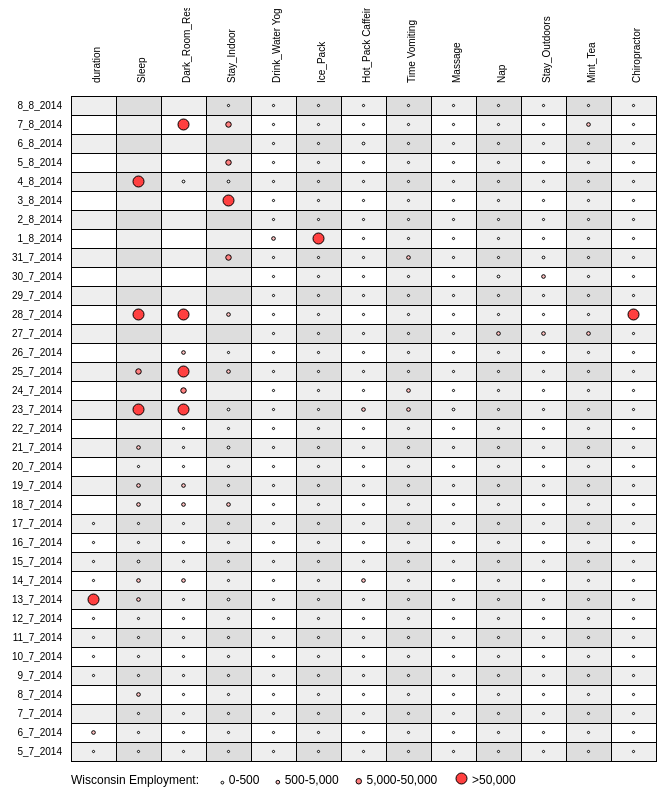
D3 v3 page, settled after 480 driven frames (8 s of simulated time); the page loaded 1 data file(s).




var totWidth = 700,
    totHeight = totWidth * 1.2,
    margin = {top: 80, right: 30, bottom: 80, left: 80},
    width = totWidth - (margin.left + margin.right),
    height = totHeight - (margin.top + margin.bottom);

var x = d3.scale.ordinal()
    .rangeRoundBands([0, width]);

var y = d3.scale.ordinal()
    .rangeRoundBands([height, 0]);

var xAxis = d3.svg.axis()
  	.scale(x)
  	.orient("top");

var yAxis = d3.svg.axis()
    .scale(y)
    .orient("left")

var chart = d3.select(".chart")
    .attr("width", totWidth)
    .attr("height", totHeight)
  .append("g")
    .attr("transform","translate("+margin.left+","+margin.top+")");

d3.tsv("igmat.tsv"/*, type*/, function(error, data) {

	var grpNames = d3.keys(data[0]).filter(function(key) { return key !== "Industry"; });

  data.forEach(function(d) {
    d.groups = grpNames.map(function(name) { return {name: name, value: +d[name]}; });
  });

  y.domain(data.map(function(d) { return d.Industry; }));
  var allcols = Object.keys(data[0]),
  	cols = allcols.slice(1,allcols.length);
  x.domain(grpNames);

  chart.append("g")
      .attr("class","x axis")
      .attr("transform","translate(0,0)")
      .call(xAxis)
        .selectAll("text")
	      	.style("text-anchor","start")
	      	.attr("transform","rotate(-90)")
	      	.attr("dx","0.5em")
	      	.attr("dy",x.rangeBand()/2-10)
   ;

  chart.append("g")
      .attr("class","y axis")
      .call(yAxis)
   ;

  var grows = chart.selectAll(".grow")
  		.data(data)
  	.enter().append("g")
  		.attr("class","grow")
  		.attr("transform", function(d) { return "translate(0," + y(d.Industry) + ")"; })
  	;

  var gcells = grows.selectAll(".gcell")
  		.data(function(d) { return d.groups; })
  	.enter() .append("g")
  		.attr("transform", function(d,i,j) {return "translate(" + i*x.rangeBand() + ",0)" ; } )
  		.attr("class","gcell")
  	;

	gcells
		.append("rect")
			.attr("x",0)
			.attr("y",0)
			.attr("height",y.rangeBand())
			.attr("width",x.rangeBand())
			.style("fill-opacity",1)
			.style("fill", function(d,i,j) {
					if ((i % 2 != 0 && j % 2 == 0))
						{return "#dddddd";}
					else if (i % 2 != 0 || j % 2 == 0)
						{return "#eeeeee";}
					else
						{return "#ffffff";}
					}
				)
	;

  rmax = Math.min(y.rangeBand()/2-4,x.rangeBand()/2-4)
	gcells.append("circle")
    	.attr("cy",y.rangeBand()/2)
    	.attr("cx",x.rangeBand()/2)
    	.attr("r", function(d) {
					var rind = d.value;
					return rmax / ((-1)*(rind - 5));
					}
				)
    	.style("fill", function(d) {
					var gbval = 1+Math.floor(255 - (255/4*(d.value-1)));
					return "rgb(" + 255 + "," + gbval + "," + gbval + ")";
					}
				)
    	.style("stroke","black")
			;

	var legend = chart
		.append("g")
			.attr("transform", "translate(0," + (height + 0) + ")")
			.attr("class","legend")
			.style("font-weight","bold")
		;
	var legwidths = [0,55,135,235];
  var legsymbols = legend.selectAll(".legsymbols")
      .data(["0-500","500-5,000","5,000-50,000",">50,000"])
    .enter()
    	.append("g")
    		.attr("class","legsymbols")
    		.attr("transform",function(d,i) {return "translate(" + (150 + legwidths[i]) + ",0)";})
    ;

  var legendspace = 5;

  legsymbols.append("circle")
      .attr("cx", function(d,i) {return rmax / ((-1)*((i+1) - 5)) ;})
      .attr("cy", function(d,i) {return (legendspace+2*rmax) - (rmax / ((-1)*((i+1) - 5))) ;})
    	.style("fill", function(d,i) {
					var gbval = 1+Math.floor(255 - (255/4*((i+1)-1)));
					return "rgb(" + 255 + "," + gbval + "," + gbval + ")";
					}
				)
    	.style("stroke","black")
    	.attr("r", function(d,i) {
					return rmax / ((-1)*((i+1) - 5));
					}
				)
	;


  legsymbols.append("text")
      .attr("x", function(d,i) {return 5+2*rmax / ((-1)*((i+1) - 5)) ;})
      .attr("y", legendspace + 2*rmax)
      .style("text-anchor", "start")
      .text(function(d) { return d; });

   legend
   		.append("text")
			.text("Wisconsin Employment:")
			.attr("y", rmax*2+ legendspace)
		;

 });




### data: igmat.tsv
Industry	duration	Sleep	Dark_Room_Rest	Stay_Indoor	Drink_Water Yoga_Meditate	Ice_Pack	Hot_Pack Caffeine_Intake	Time Vomiting	Massage	Nap	Stay_Outdoors	Mint_Tea	Chiropractor
5_7_2014	0	0	0	0	0	0	0	0	0	0	0	0	0	0	0	0	0	0	0	0	0	0	0
6_7_2014	2	0	0	0	0	0	0	0	0	0	0	0	0	0	0	0	0	0	0	0	0	0	0
7_7_2014	8	0	0	0	0	0	0	0	0	0	0	0	0	0	0	0	0	0	0	0	0	0	0
8_7_2014	9	2	0	0	0	0	0	0	0	0	0	0	0	0	0	0	0	0	0	0	0	0	0
9_7_2014	0	0	0	0	0	0	0	0	0	0	0	0	0	0	0	0	0	0	0	0	0	0	0
10_7_2014	0	0	0	0	0	0	0	0	0	0	0	0	0	0	0	0	0	0	0	0	0	0	0
11_7_2014	0	0	0	0	0	0	0	0	0	0	0	0	0	0	0	0	0	0	0	0	0	0	0
12_7_2014	0	0	0	0	0	0	0	0	0	0	0	0	0	0	0	0	0	0	0	0	0	0	0
13_7_2014	4	2	0	1	0	0	0	0	0	0	0	0	0	0	0	0	0	0	0	0	0	0	0
14_7_2014	0	2	2	0	0	0	2	0	0	0	0	0	0	0	0	0	0	0	0	0	0	0	0
15_7_2014	0	1	0	0	0	0	0	0	0	0	0	0	0	0	0	0	0	0	0	0	0	0	0
16_7_2014	0	0	0	0	0	0	0	0	0	0	0	0	0	0	0	0	0	0	0	0	0	0	0
17_7_2014	0	0	0	0	0	0	0	0	0	0	0	0	0	0	0	0	0	0	0	0	0	0	0
18_7_2014	18	2	2	2	0	0	0	0	0	0	0	0	0	0	0	0	0	0	0	0	0	0	0
19_7_2014	8	2	2	0	0	0	0	0	0	0	0	0	0	0	0	0	0	0	0	0	0	0	0
20_7_2014	21	0	0	0	0	0	0	0	0	0	0	0	0	0	0	0	0	0	0	0	0	0	0
21_7_2014	10	2	0	1	0	0	0	0	0	0	0	0	0	0	0	0	0	0	0	0	0	0	0
22_7_2014	13	6	0	0	0	0	0	0	0	0	0	0	0	0	0	0	0	0	0	0	0	0	0
23_7_2014	41	4	4	1	0	0	2	2	1	0	0	0	0	0	0	0	0	0	0	0	0	0	0
24_7_2014	66	6	3	7	0	0	0	2	0	0	0	0	0	0	0	0	0	0	0	0	0	0	0
25_7_2014	52	3	4	2	0	0	0	0	0	0	0	0	0	0	0	0	0	0	0	0	0	0	0
26_7_2014	47	6	2	0	0	0	0	0	0	0	0	0	0	0	0	0	0	0	0	0	0	0	0
27_7_2014	145	14	7	5	0	0	0	0	0	2	2	2	0	0	0	0	0	0	0	0	0	0	0
28_7_2014	43	4	4	2	0	0	0	0	0	0	0	0	4	0	0	0	0	0	0	0	0	0	0
29_7_2014	126	14	11	7	0	0	0	0	0	0	0	0	0	2	2	1	2	2	2	0	0	0	0
30_7_2014	150	8	10	5	0	0	0	0	0	1	2	0	0	0	0	0	0	0	0	2	3	2	0
31_7_2014	107	8	5	3	0	0	0	2	0	0	1	0	0	0	0	0	0	0	0	0	0	0	1
1_8_2014	118	13	8	7	2	4	0	0	0	0	0	0	0	0	0	0	0	0	0	0	0	2	0
2_8_2014	63	9	7	5	0	0	0	0	0	0	0	0	0	0	0	0	0	0	0	0	0	0	0
3_8_2014	100	7	6	4	0	0	0	0	0	0	0	0	0	0	0	0	0	0	0	0	0	0	0
4_8_2014	100	4	1	1	0	0	0	0	0	0	0	0	0	0	0	0	2	0	0	0	0	0	0
5_8_2014	100	8	7	3	0	0	0	0	0	0	0	0	0	0	0	0	0	0	2	0	0	0	0
6_8_2014	100	6	6	6	0	0	1	0	0	0	0	0	0	0	0	0	2	0	0	0	0	2	0
7_8_2014	100	9	4	3	0	0	0	0	0	0	0	2	0	2	0	0	0	0	0	0	0	0	0
8_8_2014	55	8	5	0	0	0	0	0	0	0	0	0	0	0	0	0	0	0	0	0	0	2	0